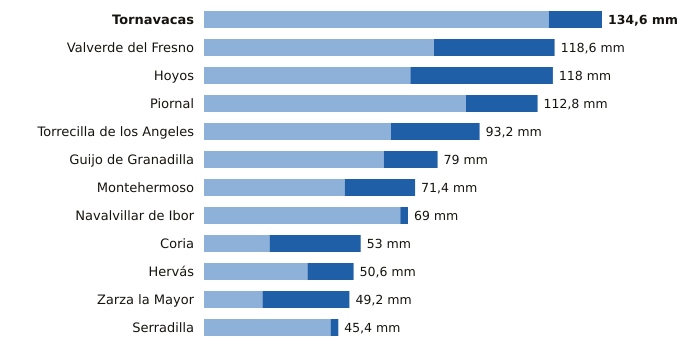

The data file committed next to this chart (first rows):
estacion, provincia, indicativo, mm_6_dias_anteriores, mm_hoy, mm_7_dias, horas_de_hoy
Tornavacas, Cáceres, 3514B, 116.6, 18.0, 134.6, 12
Valverde del Fresno, Cáceres, 3547X, 77.8, 40.8, 118.6, 12
Hoyos, Cáceres, 3536X, 69.8, 48.2, 118.0, 12
Piornal, Cáceres, 3516X, 88.6, 24.2, 112.8, 12
Torrecilla de los Angeles, Cáceres, 3531X, 63.2, 30.0, 93.2, 12
Guijo de Granadilla, Cáceres, 3503, 60.8, 18.2, 79.0, 12
Montehermoso, Cáceres, 3512X, 47.6, 23.8, 71.4, 12
Navalvillar de Ibor, Cáceres, 3386A, 66.4, 2.6, 69.0, 12
Coria, Cáceres, 3526X, 22.2, 30.8, 53.0, 12
Hervás, Cáceres, 3504X, 35.0, 15.6, 50.6, 12
Zarza la Mayor, Cáceres, 3540X, 19.8, 29.4, 49.2, 12
Serradilla, Cáceres, 3448X, 42.8, 2.6, 45.4, 12
